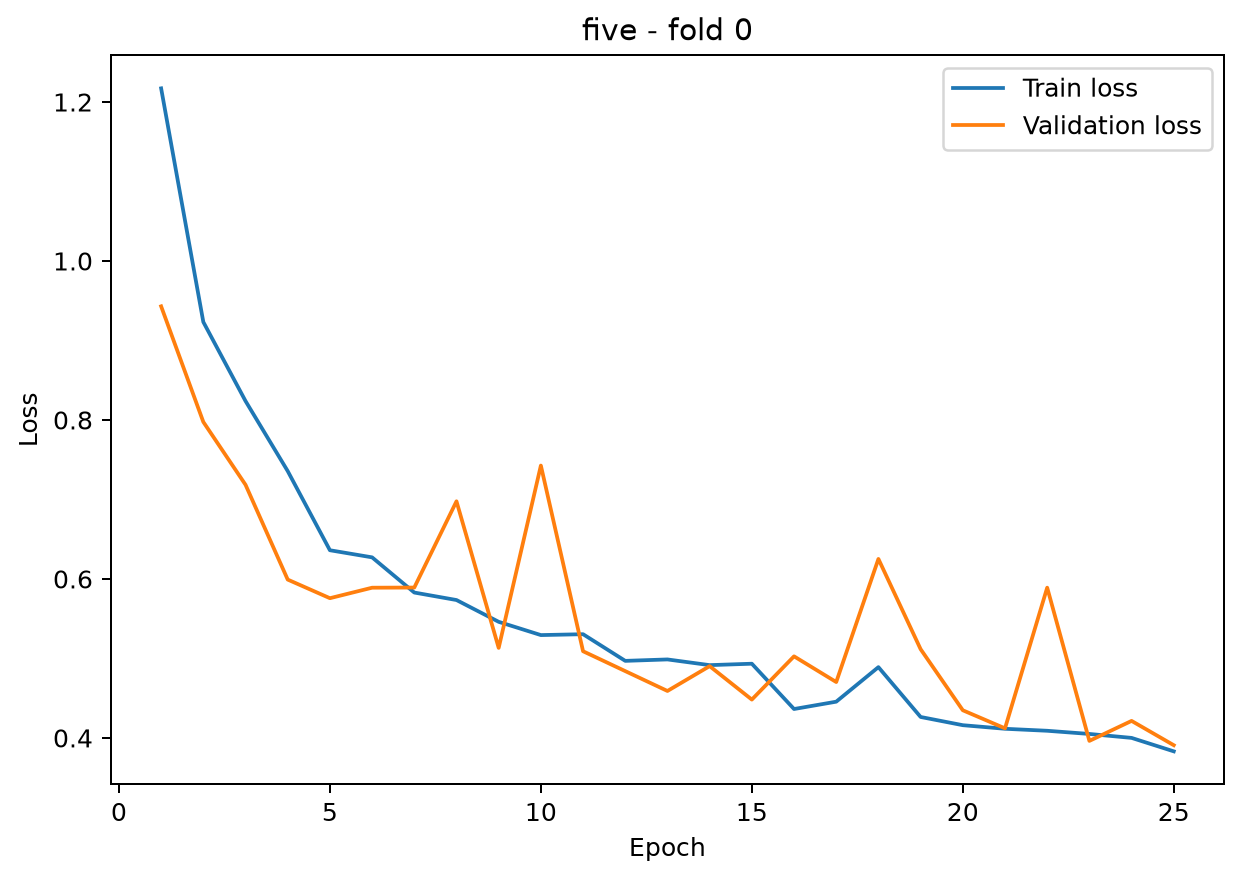

Source data for this figure (header and first rows):
epoch, train_loss, val_loss
1, 1.217, 0.943
2, 0.9233, 0.7975
3, 0.8238, 0.7185
4, 0.7357, 0.5992
5, 0.6361, 0.5758
6, 0.6272, 0.589
7, 0.5829, 0.5892
8, 0.5735, 0.6977
9, 0.5461, 0.5133
10, 0.5294, 0.7427
11, 0.5305, 0.509
12, 0.4969, 0.484
13, 0.4987, 0.4591
14, 0.4916, 0.4903
15, 0.4933, 0.4482
16, 0.4364, 0.5026
17, 0.4456, 0.4703
18, 0.489, 0.6251
19, 0.4264, 0.5117
20, 0.416, 0.4348
21, 0.4115, 0.4121
22, 0.409, 0.589
23, 0.405, 0.3963
24, 0.4, 0.4214
25, 0.3831, 0.3908
